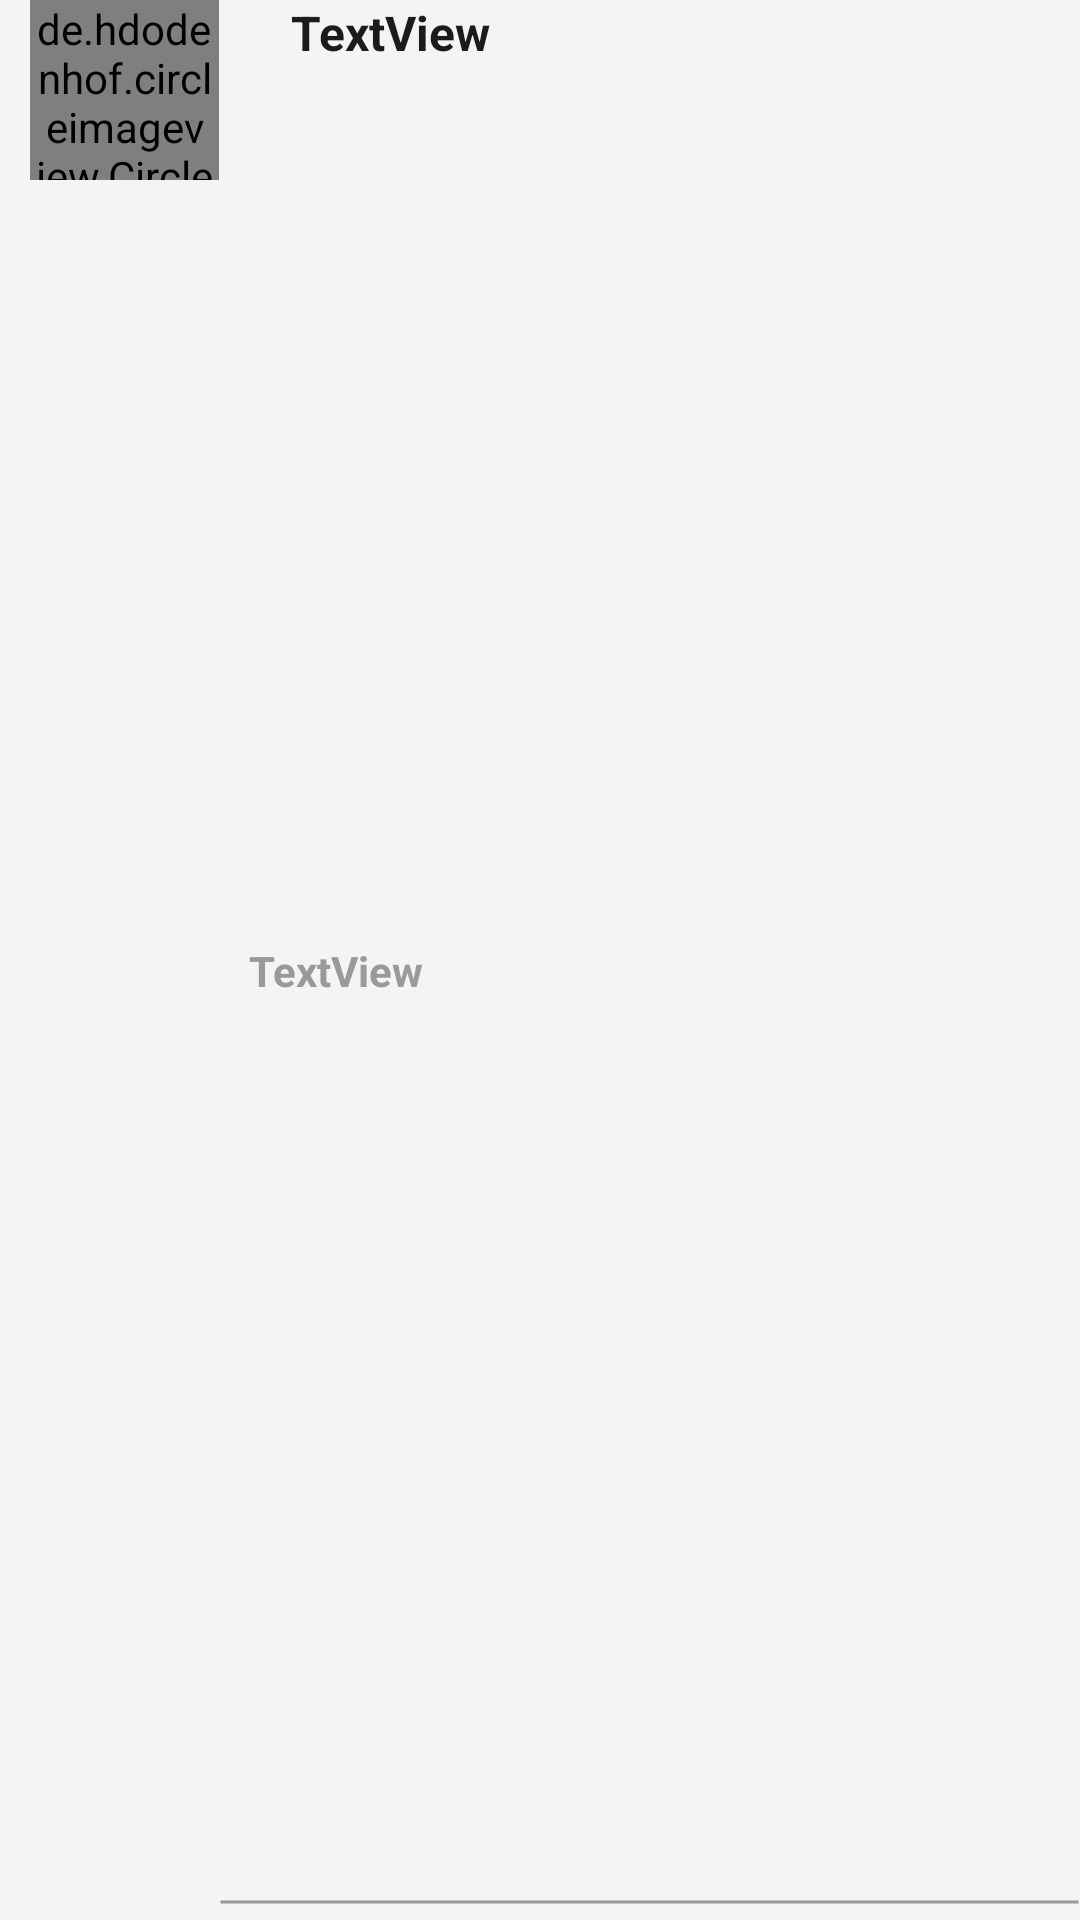

Android layout source for this screen:
<!-- AndroidManifest.xml: application theme Theme.KlepetChat -->
<!-- res/layout/chat_view_item.xml -->
<?xml version="1.0" encoding="utf-8"?>
<LinearLayout xmlns:android="http://schemas.android.com/apk/res/android"
    xmlns:app="http://schemas.android.com/apk/res-auto"
    xmlns:tools="http://schemas.android.com/tools"
    android:id="@+id/Chat"
    android:layout_width="match_parent"
    android:layout_height="wrap_content"
android:background="@color/Regist"

    android:orientation="horizontal">

    <de.hdodenhof.circleimageview.CircleImageView
        android:id="@+id/imageChat"
        android:layout_width="63dp"
        android:layout_height="60dp"
        android:layout_marginLeft="10dp"

        android:layout_marginBottom="10dp"
        android:background="@color/Regist"
        android:src="@drawable/ic_chat_user"
        app:civ_border_color="@color/black"/>

    <LinearLayout
        android:layout_width="match_parent"
        android:layout_height="match_parent"
        android:orientation="vertical">

        <LinearLayout
            android:layout_width="match_parent"
            android:layout_height="match_parent"

            android:layout_weight="1"
            android:orientation="horizontal">

            <ImageView
                android:id="@+id/imageTypeChat"
                android:layout_width="16dp"
                android:layout_height="16dp"
                android:layout_gravity="center"
                android:layout_marginLeft="4dp"
                android:layout_marginRight="4dp" />

            <TextView
                android:id="@+id/textName"
                android:layout_width="match_parent"
                android:layout_height="match_parent"
                android:layout_weight="1"
                android:text="TextView"
                android:textColor="@color/icColor"
                android:textSize="16sp"
                android:textStyle="bold" />

            <TextView
                android:id="@+id/textDate"
                android:layout_width="match_parent"
                android:layout_height="match_parent"
                android:layout_weight="2"
                android:gravity="end"
                android:paddingEnd="10dp"
                android:textColor="@color/textCol"
                android:textStyle="bold" />
        </LinearLayout>

        <TextView
            android:id="@+id/textDesc"
            android:layout_width="match_parent"
            android:layout_height="match_parent"
            android:layout_marginLeft="10dp"
            android:layout_weight="1"
            android:text="TextView"
            android:textColor="@color/chatcolor"
            android:textStyle="bold" />

        <LinearLayout

            android:layout_width="match_parent"
            android:layout_height="12dp"
            android:background="@drawable/back_chat_view_item"
            android:orientation="horizontal" />
    </LinearLayout>


</LinearLayout>
<!-- resources referenced by this layout -->
<resources>
  <color name="Regist">#F4F4F4</color>
  <color name="black">#FF000000</color>
  <color name="chatcolor">#9A9A9A</color>
  <color name="icColor">#1B1B1B</color>
  <color name="textCol">#FFB1B0B0</color>
  <!-- drawable back_chat_view_item (drawable) -->
  <?xml version="1.0" encoding="utf-8"?>
  <shape xmlns:android="http://schemas.android.com/apk/res/android"
      android:shape="line"
      >
      <solid android:color="@color/white"/>
      <stroke android:width="1dp"  android:color="@color/gray"/>
  
  </shape>
  <!-- drawable ic_chat_user: png bitmap (drawable, 2643 bytes) -->
  <style name="Theme.KlepetChat" parent="Theme.MaterialComponents.Light.NoActionBar">
          <item name="android:statusBarColor">@color/mainChat</item>
      </style>
  <color name="white">#FFFFFFFF</color>
  <color name="gray">#979797</color>
  <color name="mainChat">#8FB1DA</color>
</resources>
